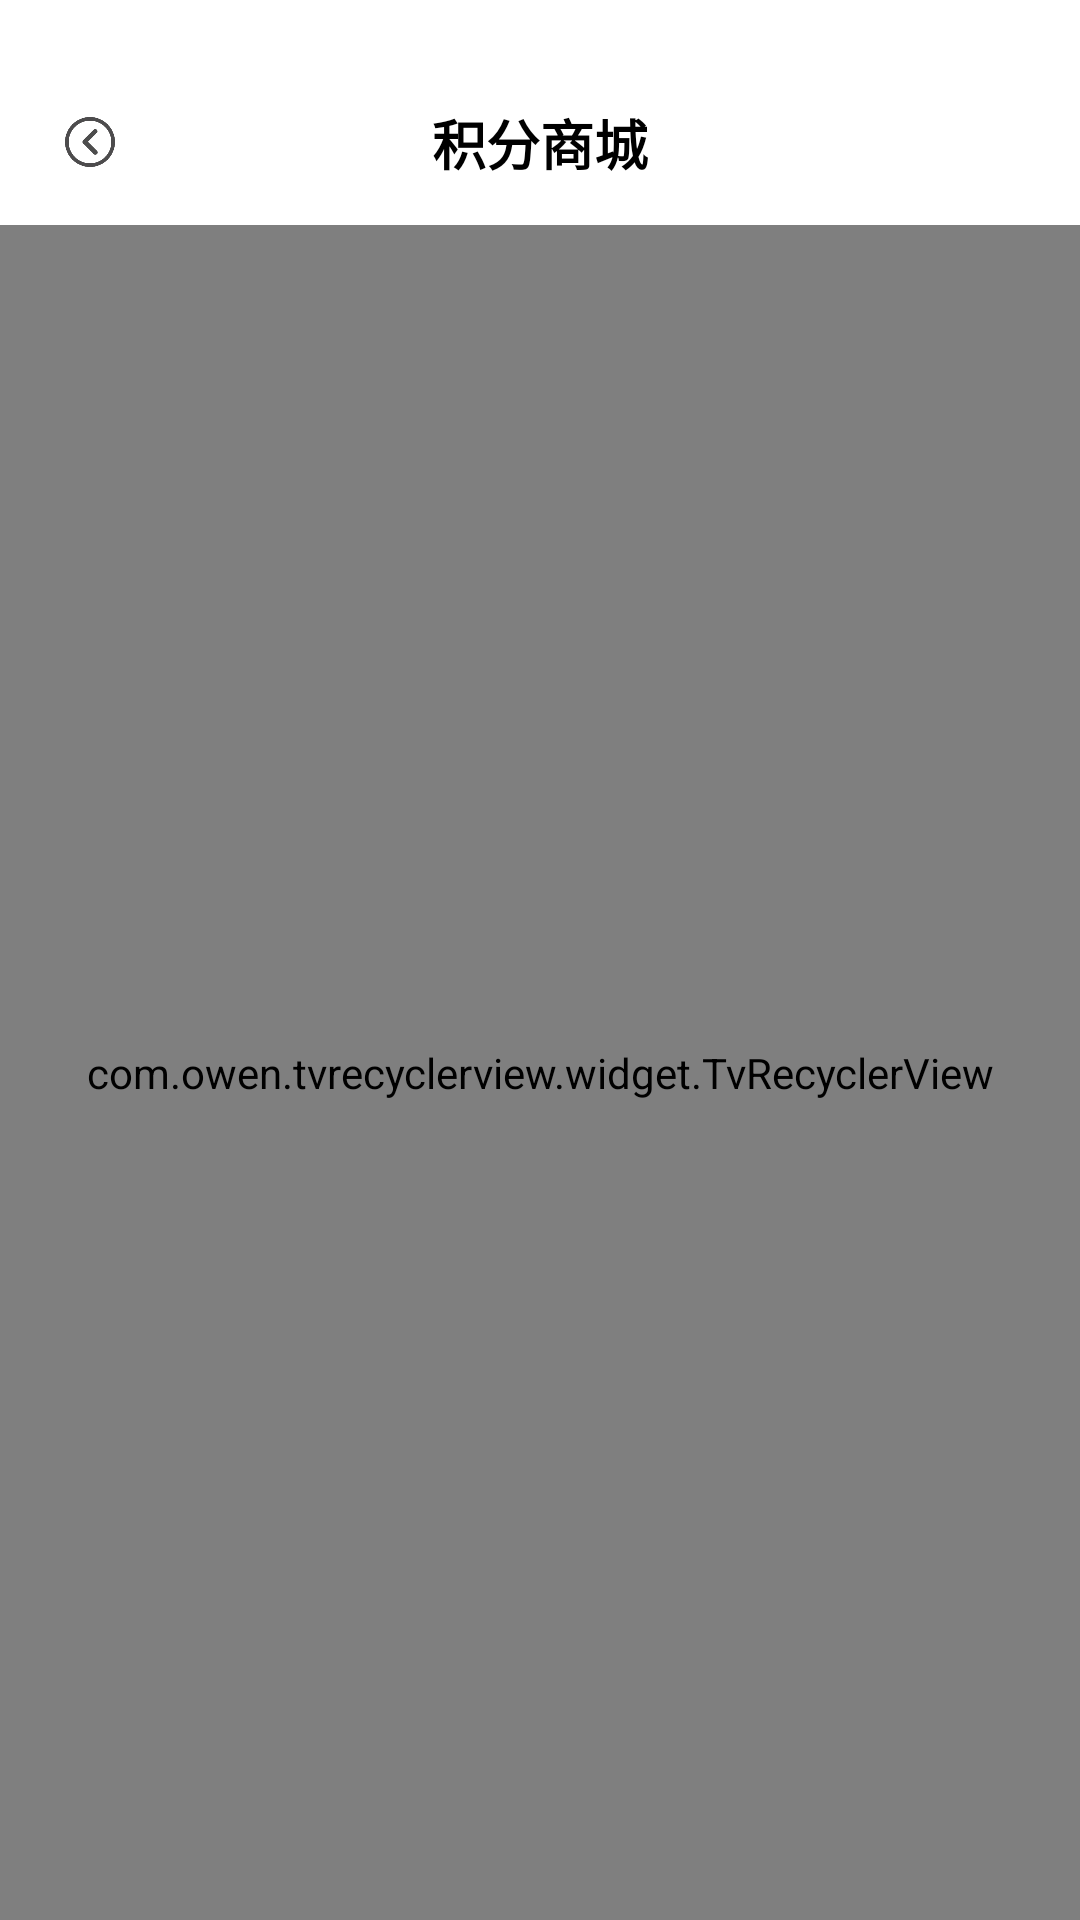

Produce the Android XML layout that renders to this screen, including the resource entries it uses.
<!-- AndroidManifest.xml: application theme AppTheme -->
<!-- res/layout/activity_exchange.xml -->
<?xml version="1.0" encoding="utf-8"?>
<LinearLayout xmlns:android="http://schemas.android.com/apk/res/android"
    xmlns:app="http://schemas.android.com/apk/res-auto"
    android:orientation="vertical"
    android:layout_width="match_parent"
    android:layout_height="match_parent">

    
    <LinearLayout
        android:layout_width="match_parent"
        android:layout_height="55dp"
        android:layout_marginTop="20dp">

        <RelativeLayout
            android:layout_width="0dp"
            android:background="#ffffff"
            android:layout_height="match_parent"
            android:layout_weight="1">

            <RelativeLayout
                android:id="@+id/ex_rlBack"
                android:layout_width="wrap_content"
                android:layout_height="match_parent"
                android:paddingStart="20dp"
                android:paddingEnd="20dp">

                <ImageView
                    android:id="@+id/ex_ivBack"
                    android:layout_width="20dp"
                    android:layout_height="20dp"
                    android:layout_centerVertical="true"
                    android:src="@drawable/fanhui" />
            </RelativeLayout>

            <TextView
                android:layout_width="wrap_content"
                android:layout_height="wrap_content"
                android:layout_centerInParent="true"
                android:text="积分商城"
                android:textColor="@color/black"
                android:textSize="18dp"
                android:textStyle="bold" />

            <View
                android:id="@+id/view_msg_center"
                android:layout_width="40dp"
                android:layout_height="3dp"
                android:layout_alignParentBottom="true"
                android:layout_centerHorizontal="true"
                android:background="@color/white"
                android:visibility="gone" />
        </RelativeLayout>

        <RelativeLayout
            android:id="@+id/rl_system_notice"
            android:layout_width="0dp"
            android:layout_height="match_parent"
            android:layout_weight="1"
            android:visibility="gone">

            <TextView
                android:layout_width="wrap_content"
                android:layout_height="wrap_content"
                android:layout_centerInParent="true"
                android:text="12sp"
                android:textColor="@color/white"
                android:textSize="16dp"
                android:textStyle="bold" />

            <View
                android:id="@+id/view_system_notice"
                android:layout_width="40dp"
                android:layout_height="3dp"
                android:layout_alignParentBottom="true"
                android:layout_centerHorizontal="true"
                android:background="@color/white"
                android:visibility="gone" />
        </RelativeLayout>


    </LinearLayout>

        <com.owen.tvrecyclerview.widget.TvRecyclerView
            android:orientation="horizontal"
            android:id="@+id/tvShopList"
            android:padding="15dp"
            android:clipChildren="false"
            android:clipToPadding="false"
            android:layout_width="match_parent"
            android:layout_height="match_parent"
            app:tv_horizontalSpacingWithMargins="10dp"
            app:tv_layoutManager="com.owen.tvrecyclerview.widget.GridLayoutManager"
            app:tv_selectedItemIsCentered="true"
            app:tv_verticalSpacingWithMargins="10dp" />


</LinearLayout>
<!-- resources referenced by this layout -->
<resources>
  <color name="black">#000000</color>
  <color name="white">#FFFFFF</color>
  <!-- drawable fanhui: png bitmap (drawable, 8067 bytes) -->
  <style name="AppTheme" parent="Theme.MaterialComponents.Light.NoActionBar">
          
          <item name="colorPrimary">@color/colorPrimary</item>
          
          <item name="colorAccent">@color/colorAccent</item>
          
          <item name="android:windowBackground">@color/windowBackground</item>
      </style>
  <color name="colorPrimary">#2e405c</color>
  <color name="colorAccent">#2e405c</color>
  <color name="windowBackground">#fff</color>
</resources>
